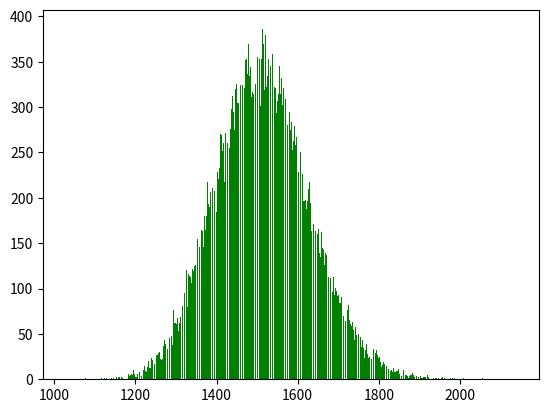

This chart was generated by the following Python code:
import matplotlib.pyplot as plt

dictionary ={1599: 241, 1694: 102, 1627: 210, 1546: 343, 1388: 210, 1560: 332, 1575: 280, 1398: 217, 1407: 233, 1553: 315, 1498: 334, 1419: 268, 1496: 325, 1377: 171, 1384: 204, 1541: 306, 1501: 355, 1591: 286, 1456: 328, 1602: 229, 1716: 67, 1559: 317, 1512: 347, 1476: 336, 1459: 324, 1545: 321, 1712: 82, 1474: 353, 1525: 358, 1480: 349, 1613: 236, 1429: 261, 1549: 327, 1592: 279, 1565: 321, 1324: 99, 1626: 192, 1552: 319, 1581: 265, 1393: 195, 1511: 353, 1533: 345, 1464: 324, 1703: 84, 1367: 171, 1521: 380, 1424: 278, 1399: 225, 1603: 255, 1538: 359, 1497: 326, 1673: 126, 1527: 335, 1475: 348, 1574: 290, 1361: 162, 1442: 295, 1604: 234, 1449: 325, 1494: 340, 1573: 270, 1528: 353, 1600: 247, 1605: 242, 1479: 370, 1370: 180, 1585: 284, 1584: 243, 1540: 359, 1395: 208, 1461: 296, 1557: 326, 1572: 309, 1463: 331, 1238: 17, 1535: 322, 1510: 346, 1542: 334, 1621: 215, 1350: 132, 1577: 296, 1421: 249, 1264: 21, 1507: 349, 1291: 38, 1860: 2, 1427: 260, 1487: 325, 1409: 274, 1471: 352, 1556: 315, 1440: 277, 1381: 184, 1416: 249, 1469: 321, 1432: 255, 1590: 263, 1739: 57, 1543: 322, 1667: 145, 1652: 175, 1405: 221, 1515: 341, 1617: 196, 1403: 206, 1580: 295, 1566: 301, 1666: 126, 1561: 321, 1689: 90, 1503: 365, 1406: 238, 1506: 353, 1810: 12, 1389: 220, 1468: 330, 1413: 257, 1489: 317, 1355: 148, 1651: 166, 1524: 319, 1431: 258, 1470: 324, 1477: 354, 1332: 92, 1564: 324, 1607: 250, 1369: 158, 1278: 43, 1606: 254, 1530: 349, 1457: 299, 1439: 312, 1769: 37, 1394: 231, 1922: 1, 1544: 332, 1752: 50, 1558: 314, 1428: 290, 1425: 239, 1569: 292, 1616: 245, 1771: 27, 1725: 82, 1353: 155, 1648: 168, 1676: 113, 1451: 299, 1481: 334, 1721: 81, 1554: 306, 1505: 350, 1733: 59, 1491: 315, 1571: 298, 1551: 318, 1609: 233, 1344: 107, 1669: 139, 1483: 345, 1567: 293, 1465: 318, 1445: 318, 1376: 186, 1717: 74, 1417: 260, 1596: 246, 1316: 81, 1286: 67, 1509: 368, 1396: 218, 1397: 227, 1364: 169, 1513: 386, 1687: 108, 1453: 310, 1426: 250, 1390: 211, 1372: 170, 1764: 41, 1455: 301, 1383: 190, 1412: 269, 1759: 39, 1780: 23, 1516: 370, 1430: 279, 1404: 247, 1415: 252, 1386: 178, 1348: 126, 1611: 233, 1632: 194, 1373: 164, 1526: 334, 1492: 316, 1665: 142, 1467: 351, 1438: 329, 1624: 197, 1518: 319, 1484: 344, 1715: 80, 1845: 10, 1537: 343, 1598: 263, 1422: 271, 1300: 69, 1523: 322, 1460: 318, 1579: 289, 1331: 116, 1351: 137, 1472: 328, 1446: 306, 1259: 30, 1423: 256, 1704: 69, 1630: 215, 1653: 172, 1610: 194, 1608: 231, 1493: 345, 1437: 298, 1400: 184, 1531: 325, 1253: 25, 1391: 201, 1458: 296, 1562: 310, 1750: 50, 1414: 225, 1658: 159, 1482: 378, 1532: 342, 1649: 160, 1654: 139, 1499: 331, 1357: 141, 1547: 324, 1659: 162, 1374: 178, 1612: 226, 1662: 137, 1304: 68, 1328: 80, 1588: 261, 1678: 132, 1450: 332, 1466: 353, 1490: 354, 1299: 62, 1629: 217, 1686: 96, 1698: 92, 1454: 305, 1534: 313, 1478: 313, 1778: 42, 1767: 32, 1520: 344, 1343: 119, 1536: 317, 1294: 76, 1637: 186, 1488: 342, 1347: 127, 1615: 238, 1770: 39, 1594: 271, 1402: 229, 1640: 174, 1631: 224, 1708: 91, 1696: 97, 1434: 276, 1486: 311, 1289: 48, 1410: 270, 1647: 159, 1595: 258, 1748: 48, 1583: 281, 1700: 100, 1320: 83, 1568: 317, 1597: 267, 1354: 146, 1710: 74, 1661: 145, 1646: 182, 1555: 345, 1757: 36, 1280: 39, 1693: 101, 1392: 221, 1650: 170, 1418: 256, 1105: 2, 1366: 160, 1441: 308, 1660: 137, 1834: 8, 1443: 319, 1655: 163, 1641: 180, 1326: 121, 1340: 126, 1831: 10, 1495: 354, 1502: 349, 1578: 293, 1586: 261, 1663: 141, 1625: 197, 1318: 81, 1563: 302, 1670: 149, 1473: 357, 1550: 307, 1379: 182, 1359: 164, 1628: 218, 1447: 320, 1642: 168, 1352: 130, 1411: 255, 1485: 335, 1333: 114, 1368: 146, 1713: 70, 1254: 27, 1420: 218, 1672: 138, 1462: 335, 1539: 344, 1387: 199, 1360: 144, 1522: 326, 1741: 56, 1277: 39, 1529: 333, 1281: 34, 1699: 96, 1589: 255, 1336: 113, 1622: 188, 1448: 318, 1408: 267, 1677: 120, 1772: 28, 1375: 180, 1835: 14, 1618: 225, 1346: 125, 1433: 297, 1679: 100, 1508: 301, 1619: 198, 1870: 5, 1452: 304, 1356: 134, 1363: 164, 1222: 15, 1697: 79, 1774: 33, 1903: 4, 1728: 65, 1601: 236, 1570: 309, 1656: 135, 1500: 388, 1295: 58, 1636: 198, 1335: 106, 1330: 104, 1634: 163, 1334: 92, 1799: 23, 1362: 143, 1688: 113, 1723: 76, 1614: 197, 1341: 122, 1292: 51, 1702: 96, 1643: 167, 1305: 65, 1517: 349, 1718: 64, 1789: 26, 1298: 54, 1675: 94, 1803: 20, 1311: 69, 1275: 40, 1378: 218, 1252: 27, 1743: 58, 1519: 347, 1680: 115, 1435: 263, 1401: 192, 1576: 288, 1761: 38, 1385: 206, 1620: 224, 1288: 48, 1820: 18, 1639: 171, 1714: 78, 1323: 81, 1657: 147, 1744: 43, 1593: 238, 1784: 23, 1329: 102, 1345: 118, 1685: 92, 1887: 2, 1848: 8, 1321: 95, 1313: 88, 1883: 7, 1548: 293, 1444: 275, 1674: 109, 1691: 93, 1365: 163, 1504: 385, 1705: 79, 1325: 103, 1638: 171, 1720: 82, 1890: 4, 1314: 61, 1664: 143, 1695: 110, 1282: 41, 1934: 2, 1635: 157, 1293: 52, 1587: 253, 1645: 166, 1302: 72, 1308: 58, 1319: 74, 1338: 106, 1436: 308, 1633: 196, 1722: 69, 1749: 43, 1818: 15, 1514: 351, 1808: 21, 1283: 47, 1692: 105, 1213: 9, 1730: 61, 1623: 189, 1307: 62, 1765: 24, 1382: 180, 1327: 89, 1682: 119, 1683: 97, 1792: 29, 1735: 63, 1864: 6, 1701: 93, 1337: 100, 1829: 9, 1284: 45, 1339: 92, 1380: 193, 1644: 163, 1261: 30, 1681: 112, 1794: 32, 1709: 72, 1271: 42, 1244: 16, 1823: 7, 1582: 275, 1371: 173, 1747: 50, 1746: 46, 1731: 50, 1349: 123, 1317: 73, 1296: 62, 1690: 110, 1732: 71, 1260: 21, 1900: 1, 1315: 71, 1276: 44, 1821: 11, 1804: 19, 1915: 3, 1777: 25, 1736: 69, 1358: 146, 1270: 25, 1229: 13, 1758: 26, 1309: 62, 1707: 83, 1775: 23, 1706: 84, 1342: 124, 1734: 53, 1671: 137, 1668: 123, 1684: 114, 1202: 8, 1793: 20, 1301: 61, 1755: 47, 1798: 18, 1225: 9, 1322: 98, 1776: 26, 1819: 15, 1290: 33, 1811: 17, 1875: 4, 1859: 4, 1773: 30, 1251: 26, 1194: 1, 1210: 8, 1800: 29, 1756: 44, 1802: 25, 1269: 37, 1766: 36, 1745: 49, 1310: 88, 1191: 5, 1312: 83, 1726: 55, 1762: 34, 1240: 24, 1964: 3, 1727: 84, 1795: 29, 1729: 48, 1266: 36, 1837: 11, 1737: 63, 1274: 39, 1226: 17, 1753: 35, 1814: 17, 1297: 57, 1790: 16, 1760: 43, 1287: 40, 1197: 2, 1841: 8, 1768: 28, 1754: 32, 1247: 17, 1719: 77, 1782: 22, 1279: 33, 1273: 42, 1843: 10, 1817: 12, 1214: 13, 1258: 31, 1174: 6, 1871: 4, 1199: 5, 1826: 13, 1303: 56, 1223: 9, 1828: 7, 1203: 2, 1711: 63, 1839: 8, 1220: 10, 1243: 19, 1232: 20, 1211: 5, 1916: 2, 1809: 16, 1806: 17, 1797: 27, 1285: 40, 1216: 3, 1785: 22, 1724: 67, 1217: 9, 1182: 6, 1242: 21, 1779: 22, 1272: 43, 1245: 24, 1825: 10, 1927: 2, 1112: 1, 1228: 13, 1233: 12, 1192: 3, 1256: 27, 1836: 12, 1861: 10, 1827: 10, 1239: 15, 1738: 54, 1241: 15, 1306: 53, 1791: 26, 1796: 25, 1255: 18, 1265: 31, 1781: 31, 1833: 16, 1852: 11, 1805: 11, 1892: 4, 1742: 48, 1895: 1, 1933: 2, 1788: 22, 2013: 1, 1268: 31, 1751: 39, 1787: 33, 1246: 18, 1153: 3, 1257: 29, 1812: 19, 1147: 2, 1840: 10, 1763: 32, 1898: 2, 1187: 6, 1786: 24, 1902: 5, 1248: 18, 1832: 6, 1267: 22, 1842: 4, 1196: 9, 1176: 3, 1207: 10, 1231: 10, 1849: 11, 1866: 5, 1201: 10, 1740: 43, 1961: 1, 1878: 5, 1227: 8, 1813: 13, 1838: 8, 1219: 8, 1185: 4, 1262: 22, 1807: 14, 1783: 22, 1167: 3, 1263: 34, 1237: 12, 1215: 4, 1865: 5, 1869: 5, 1914: 3, 1856: 4, 1844: 9, 1234: 7, 1894: 6, 1180: 2, 1955: 1, 1901: 5, 1949: 1, 1920: 5, 1847: 11, 1942: 1, 1168: 1, 1850: 7, 1218: 5, 1169: 2, 1946: 1, 1876: 4, 1822: 10, 1209: 12, 1221: 10, 1235: 12, 1206: 8, 1181: 4, 1885: 4, 1824: 11, 1212: 9, 1935: 1, 1911: 2, 1165: 3, 1882: 3, 1896: 3, 1249: 26, 1862: 10, 1183: 6, 1188: 5, 1877: 2, 1830: 10, 1236: 15, 1224: 11, 1867: 4, 1175: 3, 1208: 7, 1157: 1, 1195: 10, 1816: 20, 1854: 9, 1889: 4, 1190: 6, 1881: 5, 1801: 13, 1250: 22, 1897: 4, 1124: 1, 1186: 3, 1205: 6, 1917: 3, 1886: 5, 1936: 1, 1853: 9, 1893: 4, 1851: 6, 1184: 3, 1965: 2, 1198: 6, 1164: 1, 1968: 2, 1863: 4, 1230: 13, 1142: 3, 1150: 1, 1904: 3, 1154: 1, 1908: 1, 1846: 9, 1170: 1, 2056: 1, 1146: 1, 1204: 5, 1134: 1, 1177: 3, 1855: 5, 1161: 2, 1193: 5, 1928: 1, 1954: 1, 1941: 1, 1160: 2, 1905: 1, 1857: 4, 1815: 9, 1103: 1, 1106: 1, 1923: 3, 1913: 3, 1139: 2, 1140: 1, 1158: 3, 1116: 1, 1910: 2, 1200: 3, 1166: 2, 1957: 2, 1921: 1, 1888: 2, 1899: 3, 1940: 1, 1135: 2, 1145: 1, 1077: 1, 1162: 2, 1880: 4, 1141: 1, 1938: 1, 1909: 3, 1986: 1, 1962: 1, 1093: 1, 1977: 1, 1172: 3, 2139: 1, 1951: 1, 1868: 5, 1939: 1, 1138: 1, 1906: 2, 1100: 1, 1987: 1, 1966: 1, 1959: 1, 1879: 1, 1872: 3, 1028: 1, 1874: 2, 1149: 1, 1189: 2, 1884: 1, 1171: 2, 1130: 1, 1873: 1, 2005: 1, 1101: 1, 1152: 1, 2009: 1, 1133: 1, 1137: 1, 1858: 1, 1990: 1, 1127: 1, 2030: 1, 1947: 1, 1985: 1, 1179: 2, 1982: 1, 1944: 1, 1129: 1, 1924: 1}
plt.bar(list(dictionary.keys()), dictionary.values(), color='g')
plt.show()

